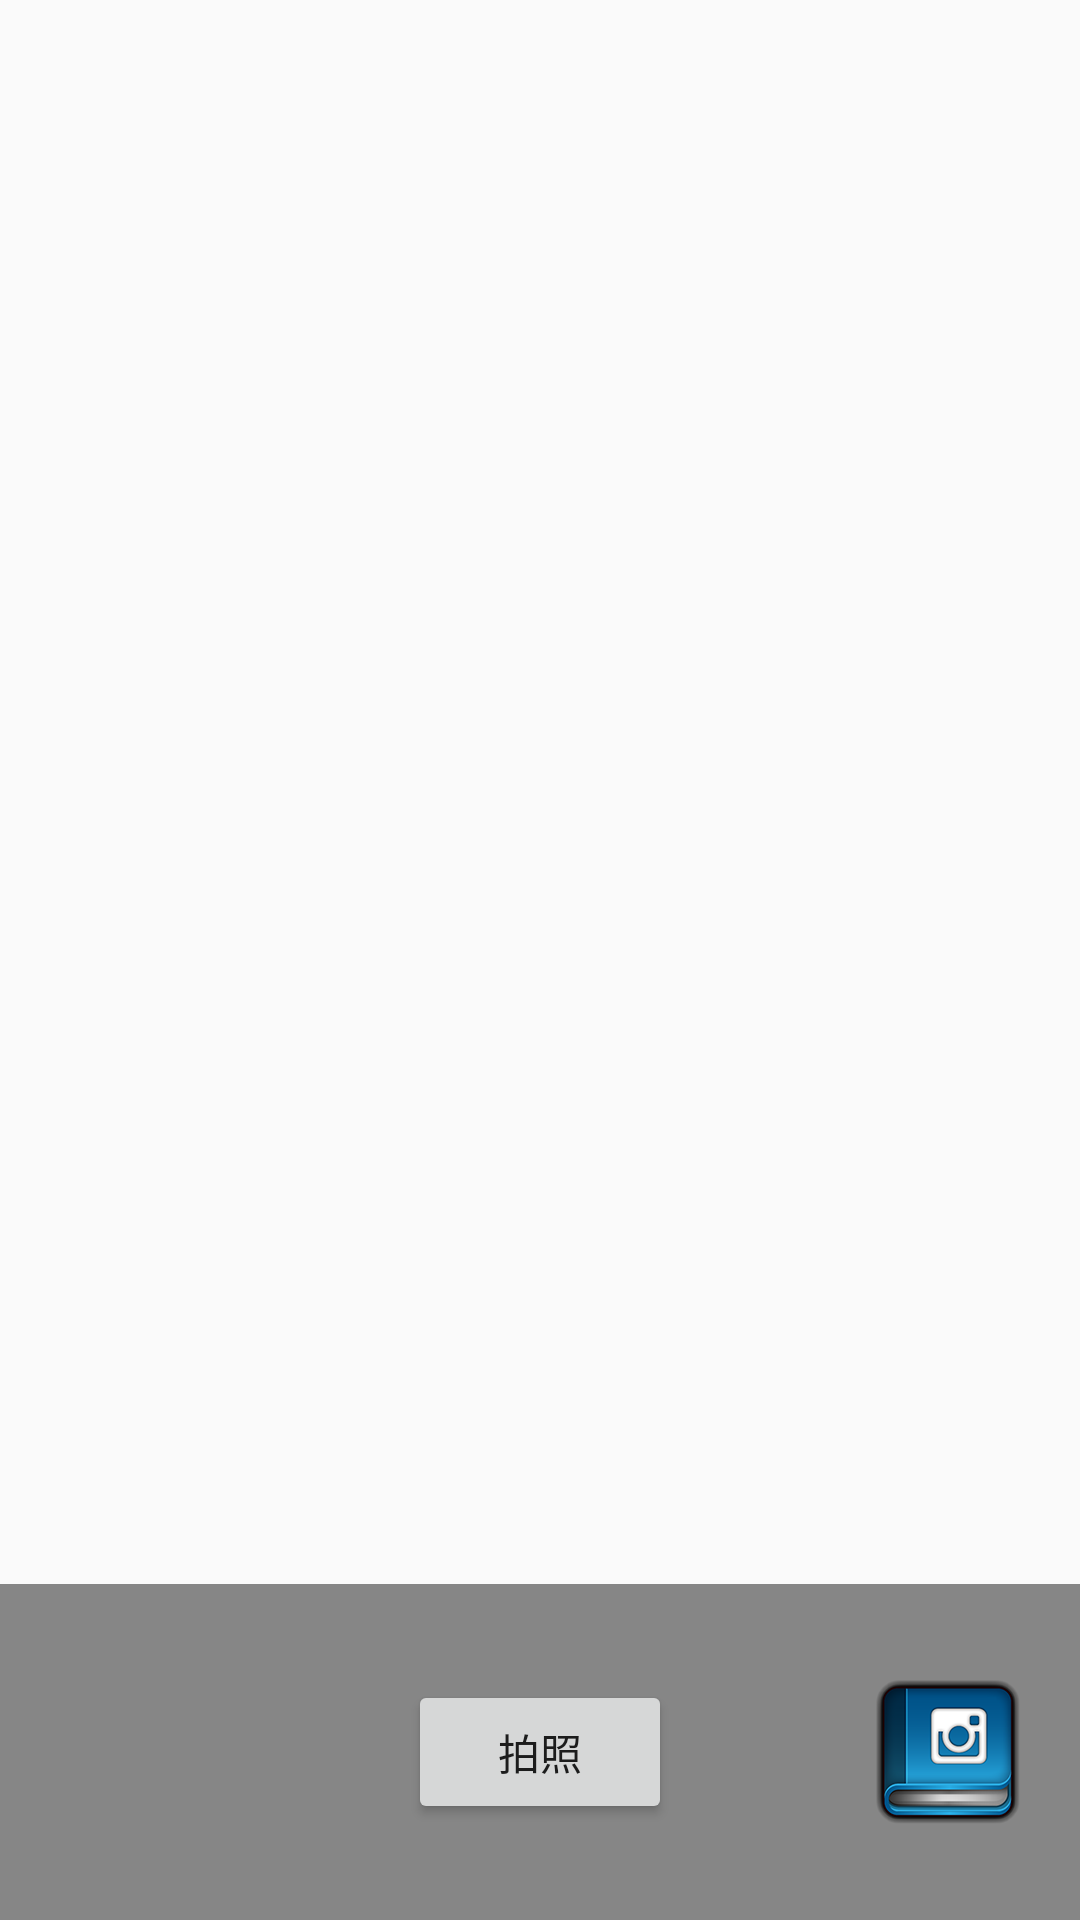

The Android layout XML behind this screen, and the referenced resources:
<!-- AndroidManifest.xml: application theme AppTheme -->
<!-- res/layout/fragment_camera2_basic.xml -->
<?xml version="1.0" encoding="utf-8"?>
<RelativeLayout xmlns:android="http://schemas.android.com/apk/res/android"
    android:layout_width="match_parent"
    android:layout_height="match_parent">
    <TextureView
        android:id="@+id/texture"
        android:layout_width="match_parent"
        android:layout_height="match_parent"
        android:layout_alignParentStart="true"
        android:layout_alignParentTop="true" />
    <FrameLayout
        android:id="@+id/control"
        android:layout_width="match_parent"
        android:layout_height="112dp"
        android:layout_alignParentBottom="true"
        android:layout_alignParentStart="true"
        android:background="#77000000">

        <Button
            android:id="@+id/picture"
            android:layout_width="wrap_content"
            android:layout_height="wrap_content"
            android:layout_gravity="center"
            android:text="拍照" />

        <ImageButton
            android:id="@+id/info"
            android:contentDescription="@string/description_info"
            style="@android:style/Widget.Material.Light.Button.Borderless"
            android:layout_width="wrap_content"
            android:layout_height="wrap_content"
            android:layout_gravity="center_vertical|right"
            android:padding="20dp"
            android:src="@mipmap/ic_launcher" />

    </FrameLayout>

</RelativeLayout>
<!-- resources referenced by this layout -->
<resources>
  <!-- mipmap ic_launcher: png bitmap (mipmap-hdpi, 8345 bytes) -->
  <string name="description_info">信息</string>
  <style name="AppTheme" parent="Theme.AppCompat.Light.DarkActionBar">
          
          <item name="colorPrimary">@color/colorPrimary</item>
          <item name="colorPrimaryDark">@color/colorPrimaryDark</item>
          <item name="colorAccent">@color/colorAccent</item>
      </style>
  <color name="colorPrimary">#3F51B5</color>
  <color name="colorPrimaryDark">#303F9F</color>
  <color name="colorAccent">#FF4081</color>
</resources>
